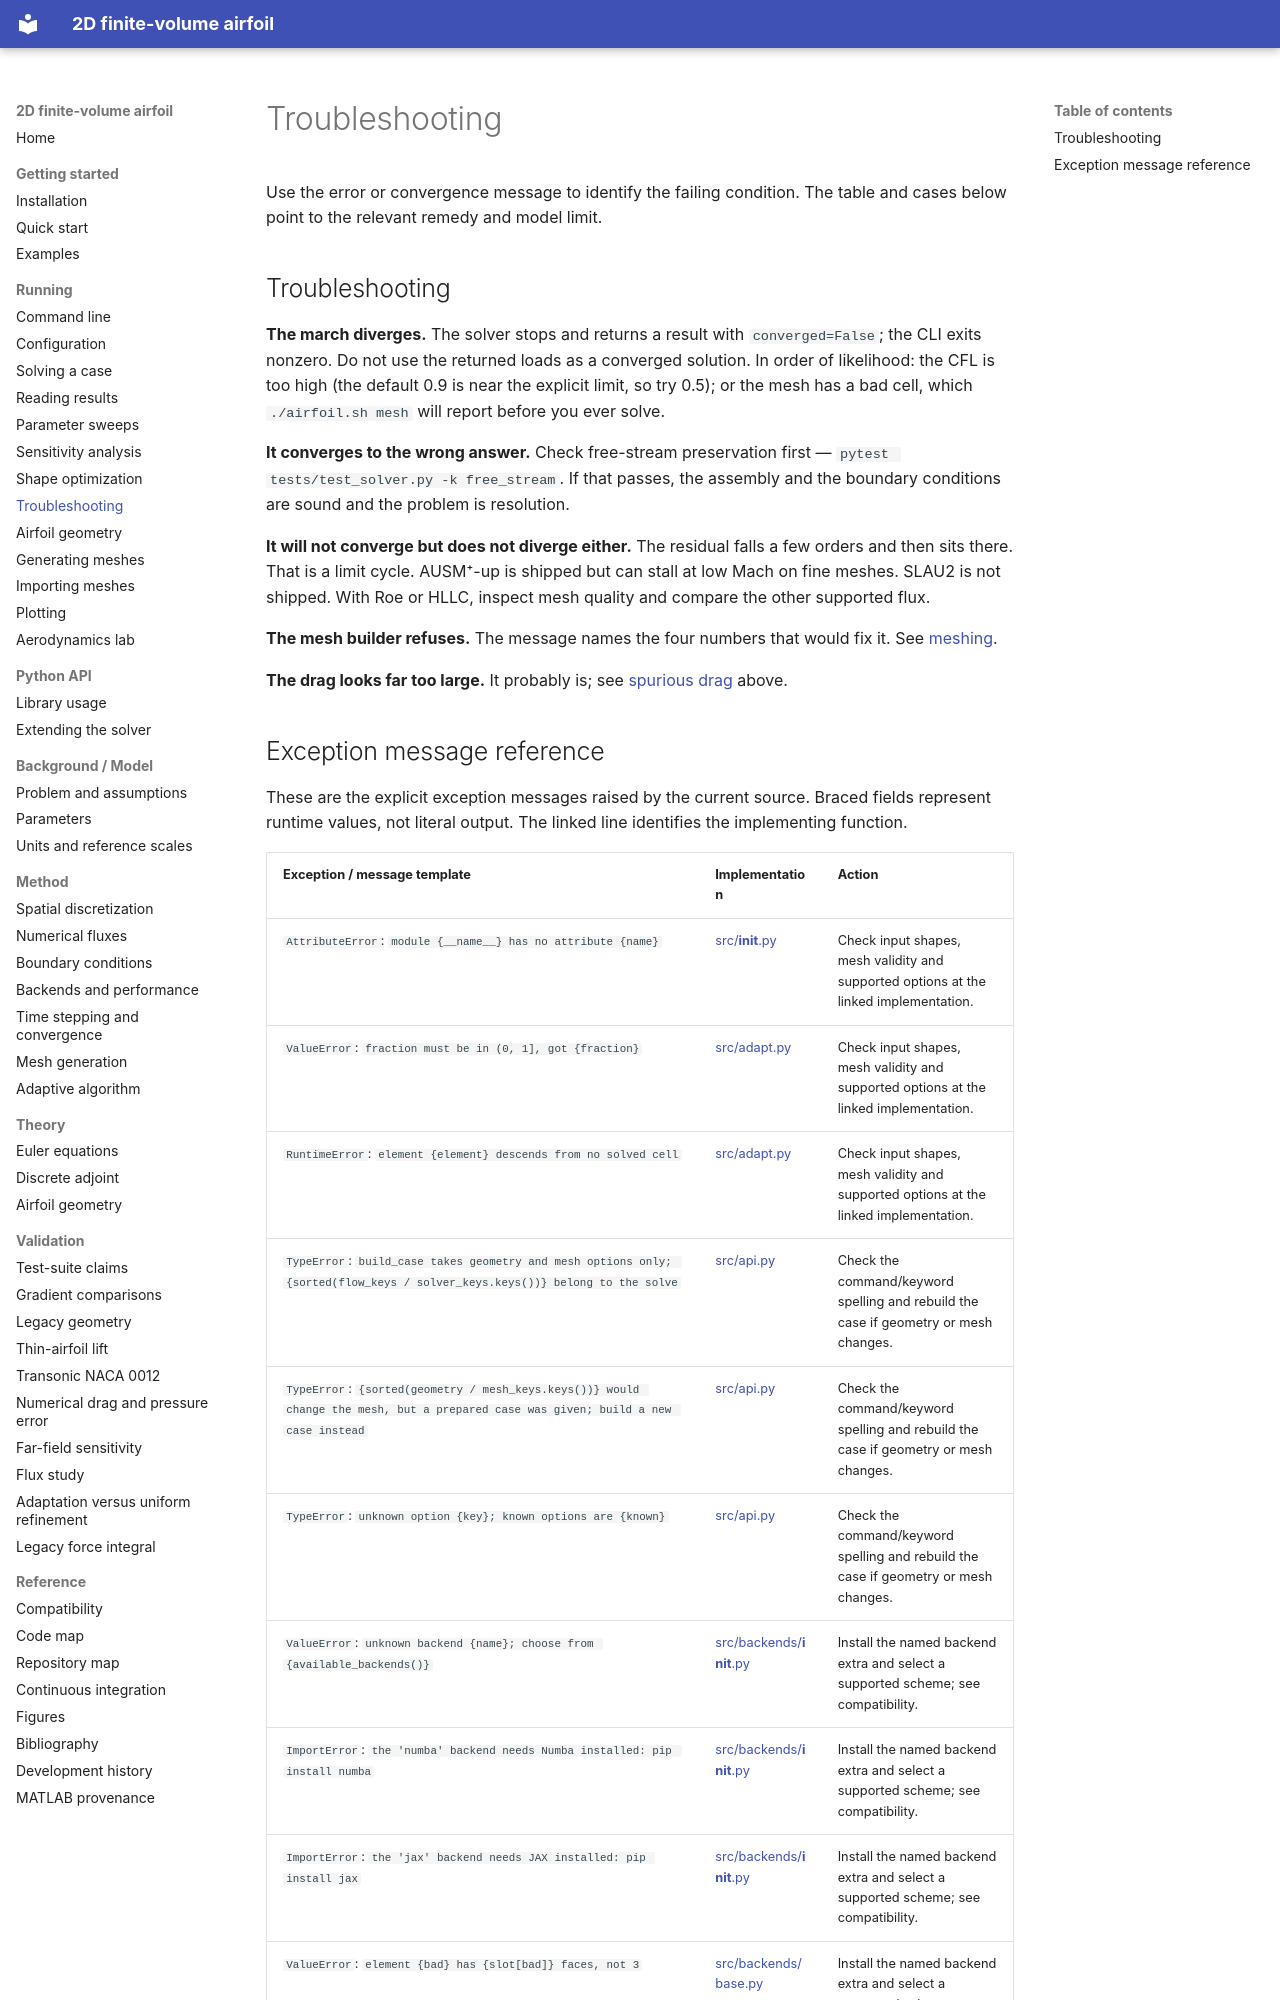

repository: mrodrig6/2D_airfoil · page: running/troubleshooting/index.html · generator: mkdocs

# Troubleshooting

Use the error or convergence message to identify the failing condition. The table and cases below point to the relevant remedy and model limit.

## Troubleshooting

**The march diverges.** The solver stops and returns a result with `converged=False`; the CLI exits nonzero. Do not use the returned loads as a converged solution. In order of likelihood: the CFL is too high (the default 0.9 is near
the explicit limit, so try 0.5); or the mesh has a bad cell, which
`./airfoil.sh mesh` will report before you ever solve.

**It converges to the wrong answer.** Check free-stream preservation first —
`pytest tests/test_solver.py -k free_stream`. If that passes, the assembly and
the boundary conditions are sound and the problem is resolution.

**It will not converge but does not diverge either.** The residual falls a few
orders and then sits there. That is a limit cycle. AUSM⁺-up is shipped but can stall at low Mach on fine meshes. SLAU2 is not shipped. With Roe or HLLC, inspect mesh quality and compare the other supported flux.

**The mesh builder refuses.** The message names the four numbers that would fix
it. See [meshing](meshing.md#meshing-it).

**The drag looks far too large.** It probably is; see
[spurious drag](../validation/numerical-drag.md#spurious-drag-and-what-first-order-costs) above.
